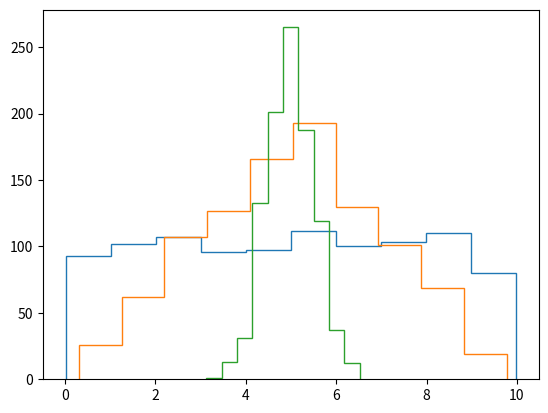

Recreate this plot in Python.
import random
import numpy as np
import matplotlib.pyplot as plt
from scipy.stats import norm 

def plot_central_limit_theorem(sample_size, sample_count):
    # random numbers between 0.0 and 10
    X = [(sum([random.uniform(0.0, 10.0) for i in range(sample_size)]) / sample_size) \
                for _ in range(sample_count)]

    # plot histogram
    counts, bins = np.histogram(X)
    plt.stairs(counts, bins)
    plt.show()

plot_central_limit_theorem(sample_size=1, sample_count=1000)

plot_central_limit_theorem(sample_size=2, sample_count=1000)

plot_central_limit_theorem(sample_size=31, sample_count=1000)

mean=0
std=1
norm.ppf(.025,mean,std)

norm.ppf(.975,mean,std)

